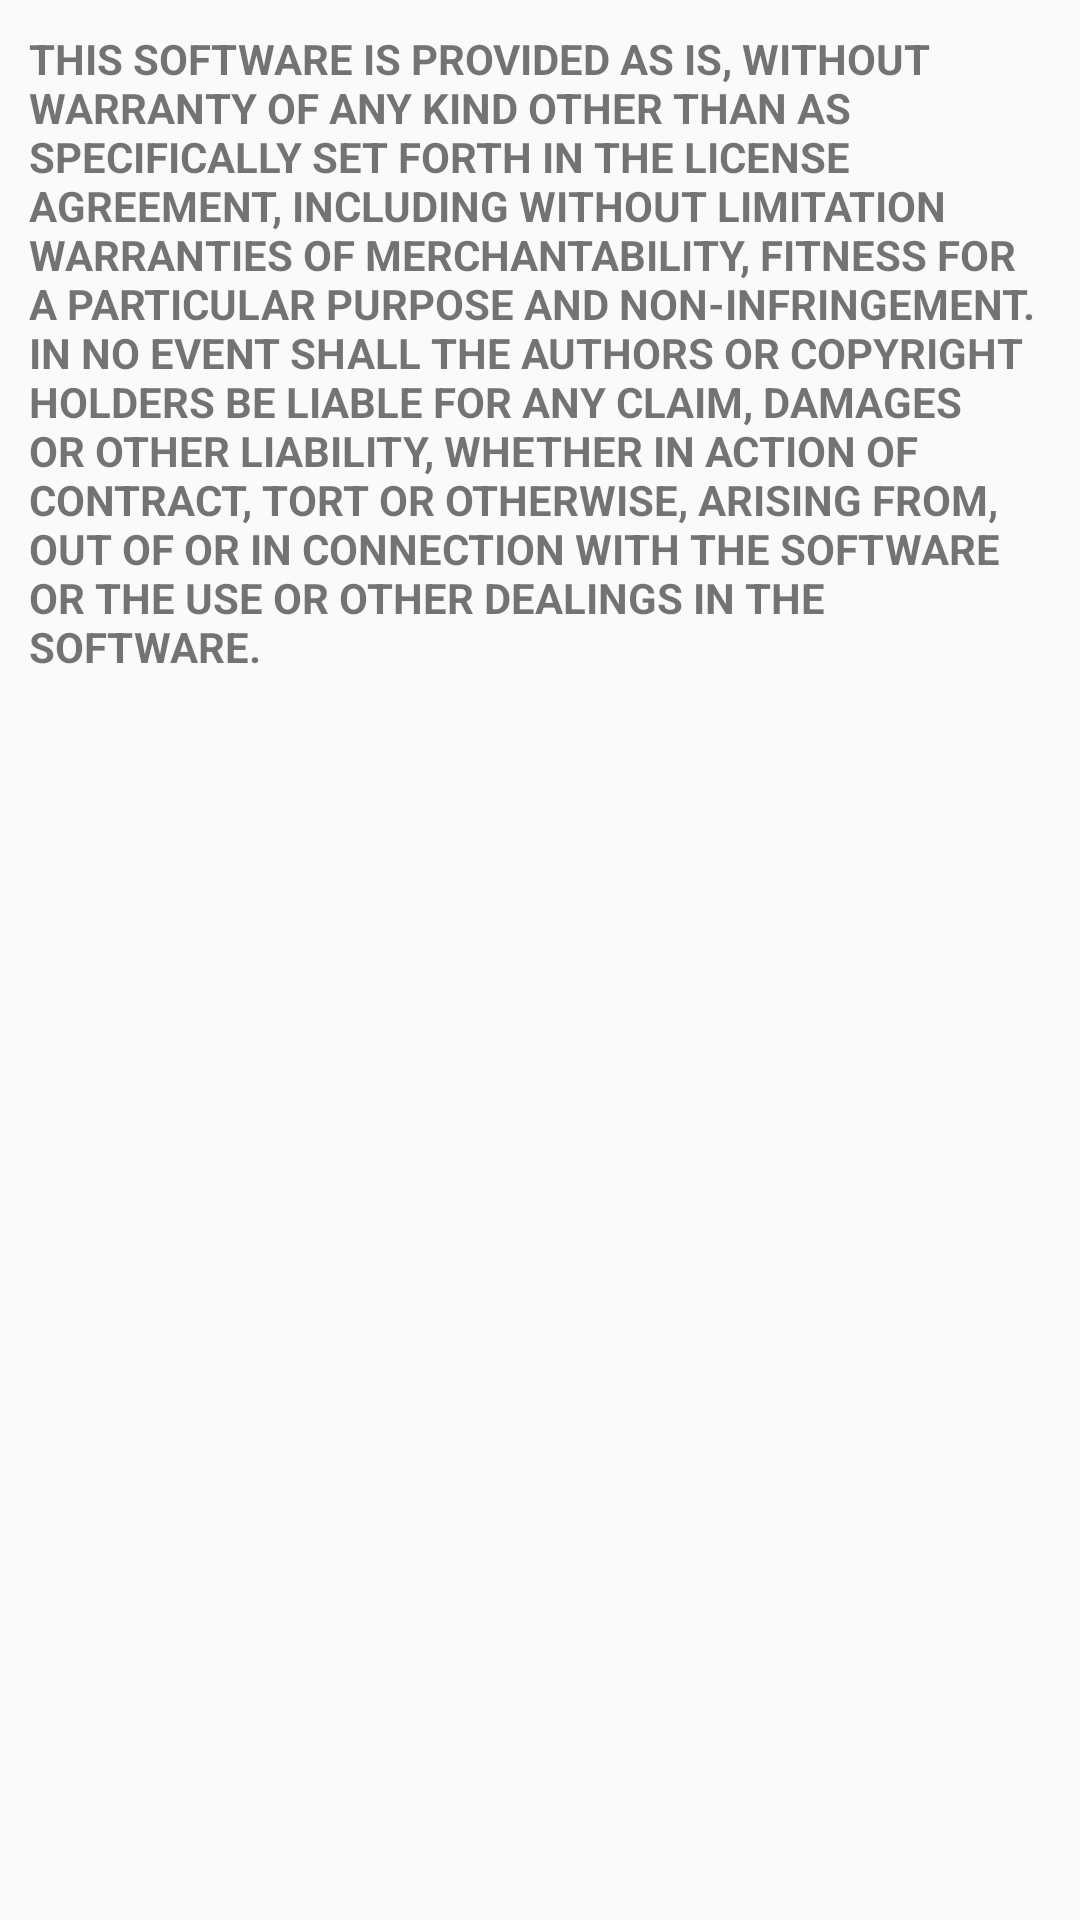

Layout XML and referenced resources for this Android screen:
<!-- AndroidManifest.xml: application theme AppTheme -->
<!-- res/layout/activity_about.xml -->
<?xml version="1.0" encoding="utf-8"?>
<RelativeLayout xmlns:android="http://schemas.android.com/apk/res/android"
    xmlns:tools="http://schemas.android.com/tools"
    android:layout_width="match_parent"
    android:layout_height="match_parent"
    android:paddingLeft="@dimen/activity_horizontal_margin"
    android:paddingRight="@dimen/activity_horizontal_margin"
    android:paddingTop="@dimen/activity_vertical_margin"
    android:paddingBottom="@dimen/activity_vertical_margin"
    tools:context="com.caymo.simplecalc.AboutActivity">

    <TextView
        android:layout_width="wrap_content"
        android:layout_height="wrap_content"
        android:padding="10dp"
        android:textStyle="bold"
        android:text="@string/about" />

</RelativeLayout>
<!-- resources referenced by this layout -->
<resources>
  <string name="about">THIS SOFTWARE IS PROVIDED AS IS, WITHOUT WARRANTY
                          OF ANY KIND OTHER THAN AS SPECIFICALLY SET FORTH IN THE
                          LICENSE AGREEMENT, INCLUDING WITHOUT LIMITATION WARRANTIES
                          OF MERCHANTABILITY, FITNESS FOR A PARTICULAR PURPOSE AND
                          NON-INFRINGEMENT. IN NO EVENT SHALL THE AUTHORS OR COPYRIGHT
                          HOLDERS BE LIABLE FOR ANY CLAIM, DAMAGES OR OTHER
                          LIABILITY, WHETHER IN ACTION OF CONTRACT, TORT OR
                          OTHERWISE, ARISING FROM, OUT OF OR IN CONNECTION WITH THE
                          SOFTWARE OR THE USE OR OTHER DEALINGS IN THE SOFTWARE.</string>
  <style name="AppTheme" parent="Base.Theme.AppCompat.Light.DarkActionBar">
          
  
          
          <item name="android:buttonStyle">@style/Button.Digit</item>
      </style>
  <style name="Button.Digit">
          <item name="android:background">@color/SteelBlue</item>
      </style>
  <color name="SteelBlue">#4682B4</color>
</resources>
